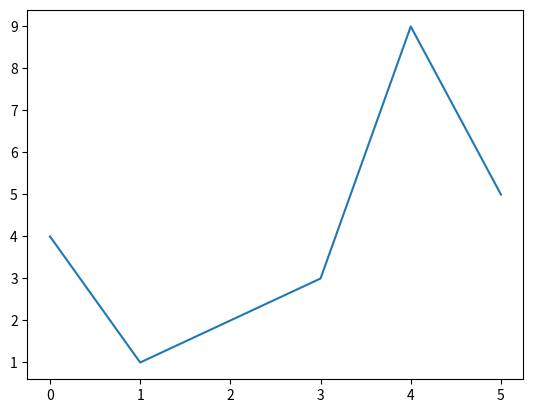

Python code for this plot:
"""
Notice: This project is not commercial. Just for educational.
Indirectly and directly quoted from numpy.org
https://numpy.org/doc/stable/user/absolute_beginners.html#how-to-import-numpy
"""
import time

import numpy as np
import pandas as pd
import matplotlib.pyplot as plt


def print_division_line():
    print("="*30)


if __name__ == '__main__':
    """
    The datatype ndarray is shorthand for "N-dimensional array".
    Vector is an array with a single dimension.
    Matrix is an array with two dimension.
    Tensor is an array with 3-D or higher dimension.
    In NumPy, dimensions are called axes.
    
    In NumPy, most of copy operator is a shallow copy.
    It means modifying data also modifies the original array.
    If you want a deep copy, use .copy() 
    """
    # Create a basic array
    basic_vector1 = np.array([4, 1, 2, 3, 9, 5])
    print(basic_vector1)
    print(np.empty(3))
    print(np.zeros(3))
    print(np.ones(4))
    print(np.arange(5))
    print(np.arange(-1, 11, 2))
    print(np.linspace(0, 10, num=5))
    print(np.ones(2, dtype=np.int64))
    # Adding, removing, and sorting elements
    print_division_line()
    print(np.sort(basic_vector1))
    basic_vector2 = np.array([1, 3, 4])
    print(np.concatenate((basic_vector1, basic_vector2)))
    basic_matrix1 = np.array([[1, 2], [5, 6], [3, 0]])
    basic_matrix2 = np.array([[3, 4], [0, 2], [7, 9]])
    print(np.concatenate((basic_matrix1, basic_matrix2), axis=0))
    # Get the shape and size of an array
    print_division_line()
    print(basic_matrix1)
    print("ndim:", basic_matrix1.ndim)
    print("size:", basic_matrix1.size)
    print("shape:", basic_matrix1.shape)  # datatype is tuple
    # Reshape an array
    print_division_line()
    print(basic_matrix1)
    print("---reshape-->")
    reshaped1 = basic_matrix1.reshape(2, 3)  # newshape=(2, 4) order='C' C-like
    print(reshaped1)
    print(np.reshape(basic_matrix1, newshape=(1, 6), order='F'))  # F-like
    # Add a new axis to an array
    print_division_line()
    print(basic_vector1)
    print("row_vector")
    row_vector = basic_vector1[np.newaxis, :]
    print(row_vector)
    print("col_vector")
    col_vector = basic_vector1[:, np.newaxis]
    print(col_vector)
    converted = basic_vector1[np.newaxis, np.newaxis, :]
    converted = np.reshape(converted, (2, 3, 1))
    print(converted)
    # Indexing and slicing
    print_division_line()
    print(basic_matrix1[0][:] == basic_matrix1[0, :])
    print(basic_vector1)
    print(basic_vector1[basic_vector1 % 2 == 1])
    print(basic_vector1 % 2 == 1)
    print((basic_vector1 % 2 == 1) & (basic_vector1 < 7))
    print(np.nonzero(basic_vector1 > 3))  # print the indices of elements
    print(basic_vector1[np.nonzero(basic_vector1 > 3)])
    # Create an array from existing data
    print_division_line()
    print("np.vstack")
    print(np.vstack((basic_matrix1, basic_matrix2)))
    print("np.hstack")
    print(np.hstack((basic_matrix1, basic_matrix2)))
    print(basic_matrix1[0, 0])
    # Basic array operations
    print_division_line()
    print("[2, 3, 5] And [1, -2, 3]")
    print(np.array([2, 3, 5] + np.array([1, -2, 3])))
    print(np.array([2, 3, 5] * np.array([1, -2, 3])))
    print(np.sum(np.arange(1, 11)))
    print(basic_matrix1)
    print(np.sum(basic_matrix1, axis=0))
    print(np.ones(3) * 2)
    print(basic_matrix1.max(), basic_matrix1.min(), basic_matrix1.sum())
    # Generating random numbers
    print_division_line()
    rng = np.random.default_rng(int(time.time()))
    print(rng.random(3))
    print(rng.integers(5, size=(2, 4)))
    # Get unique items and counts
    print_division_line()
    basic_vector3 = np.array([11, 11, 12, 13, 14,
                              15, 16, 11, 12, 13])
    print(basic_vector3)
    print(np.unique(basic_vector3))
    print(np.unique(basic_vector3, return_index=True))
    print(np.unique(basic_vector3, return_counts=True))
    # Transpose a matrix
    print(basic_matrix1)
    print(basic_matrix1.transpose())
    print(basic_matrix1.T)
    # reverse an array
    print("flip")
    print(np.flip(np.arange(1, 11)))
    # flatten multidimensional arrays
    print("flatten")
    print(basic_matrix1.flatten())  # deep copy
    print(basic_matrix1.ravel())  # shallow copy, using view
    # save and load NumPy objects
    # save : save a single object to a binary file(.npy)
    # savez : save multiple objects to a binary file(.npz)
    # savetxt : save a single object to a text file(.txt or .csv)
    # import and export a CSV with pandas library
    # import pandas as pd
    # plot arrays with matplotlib library
    # import matplotlib.pyplot as plt
    plt.plot(basic_vector1)
    plt.show()

